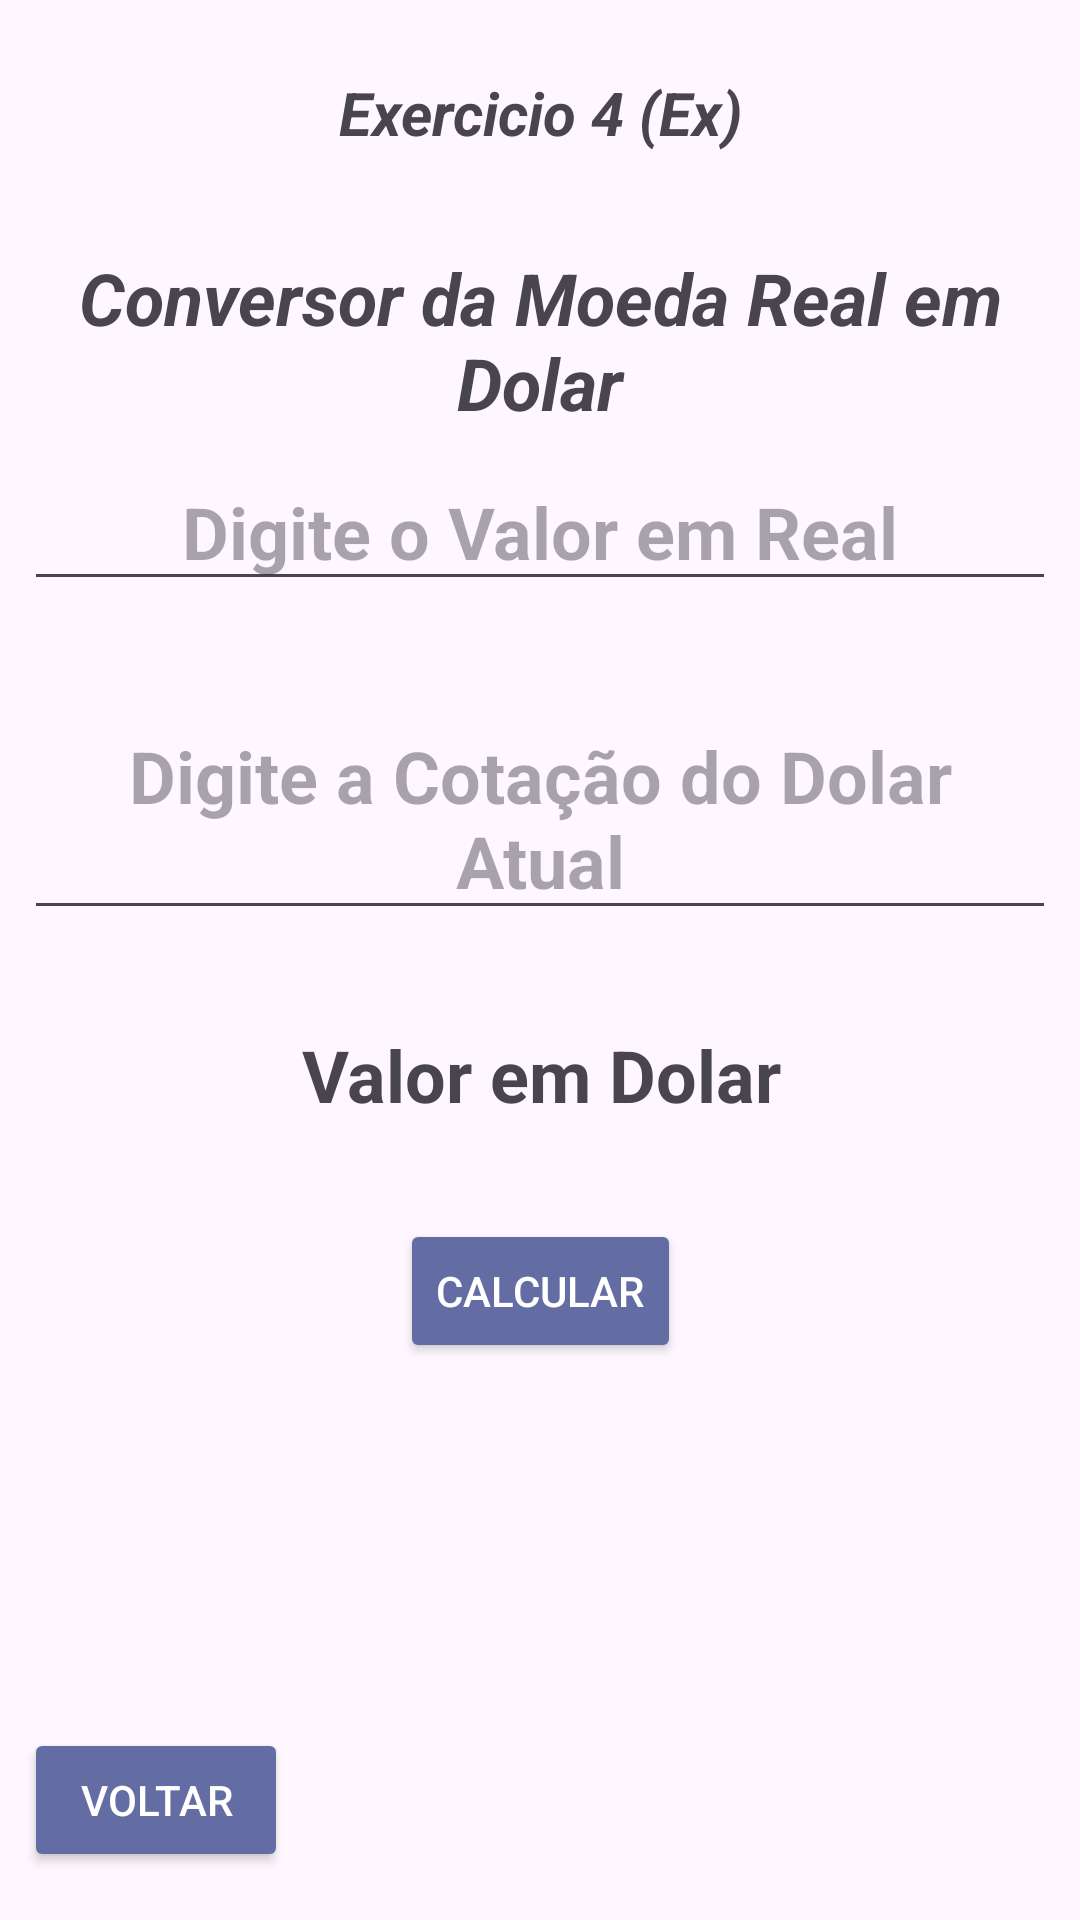

Android layout source for this screen:
<!-- AndroidManifest.xml: application theme Theme.ExerciciosDoLucas -->
<!-- res/layout/activity_exercise_four.xml -->
<?xml version="1.0" encoding="utf-8"?>
<androidx.constraintlayout.widget.ConstraintLayout xmlns:android="http://schemas.android.com/apk/res/android"
    xmlns:app="http://schemas.android.com/apk/res-auto"
    xmlns:tools="http://schemas.android.com/tools"
    android:layout_width="match_parent"
    android:layout_height="match_parent"
    tools:context=".ExerciseFour">

    <TextView
        android:id="@+id/textView8"
        android:layout_width="0dp"
        android:layout_height="wrap_content"
        android:layout_marginStart="8dp"
        android:layout_marginTop="24dp"
        android:layout_marginEnd="8dp"
        android:text="@string/exc4"
        android:textAlignment="center"
        android:textSize="20sp"
        android:textStyle="bold|italic"
        app:layout_constraintEnd_toEndOf="parent"
        app:layout_constraintStart_toStartOf="parent"
        app:layout_constraintTop_toTopOf="parent" />

    <EditText
        android:id="@+id/editReal"
        android:layout_width="match_parent"
        android:layout_height="wrap_content"
        android:layout_marginStart="8dp"
        android:layout_marginTop="100dp"
        android:layout_marginEnd="8dp"
        android:digits="0123456789,"
        android:hint="@string/Reais"
        android:inputType="numberDecimal"
        android:maxLength="5"
        android:textAlignment="center"
        android:textSize="24sp"
        android:textStyle="bold"
        app:layout_constraintEnd_toEndOf="parent"
        app:layout_constraintStart_toStartOf="parent"
        app:layout_constraintTop_toBottomOf="@+id/textView8" />

    <EditText
        android:id="@+id/editCotação"
        android:layout_width="0dp"
        android:layout_height="wrap_content"
        android:layout_marginStart="8dp"
        android:layout_marginTop="32dp"
        android:layout_marginEnd="8dp"
        android:digits="0123456789,"
        android:hint="@string/cotaçãoDoDolar"
        android:inputType="numberDecimal"
        android:textAlignment="center"
        android:textSize="24sp"
        android:textStyle="bold"
        app:layout_constraintEnd_toEndOf="parent"
        app:layout_constraintStart_toStartOf="parent"
        app:layout_constraintTop_toBottomOf="@+id/editReal" />

    <Button
        android:id="@+id/calculeteButton"
        android:layout_width="wrap_content"
        android:layout_height="wrap_content"
        android:layout_marginStart="8dp"
        android:textColor="#FFFFFF"
        android:backgroundTint="@color/butonExcs"
        android:layout_marginTop="32dp"
        android:layout_marginEnd="8dp"
        android:text="@string/calculate"
        app:layout_constraintEnd_toEndOf="parent"
        app:layout_constraintStart_toStartOf="parent"
        app:layout_constraintTop_toBottomOf="@+id/textDolar" />

    <TextView
        android:id="@+id/textDolar"
        android:layout_width="395dp"
        android:layout_height="wrap_content"
        android:layout_marginStart="8dp"
        android:layout_marginTop="32dp"
        android:layout_marginEnd="8dp"
        android:text="@string/Dolar"
        android:textAlignment="center"
        android:textSize="24sp"
        android:textStyle="bold"
        app:layout_constraintEnd_toEndOf="parent"
        app:layout_constraintStart_toStartOf="parent"
        app:layout_constraintTop_toBottomOf="@+id/editCotação" />

    <TextView
        android:id="@+id/textView"
        android:layout_width="wrap_content"
        android:layout_height="wrap_content"
        android:layout_marginStart="8dp"
        android:layout_marginTop="32dp"
        android:layout_marginEnd="8dp"
        android:text="@string/title4"
        android:textAlignment="center"
        android:textSize="24sp"
        android:textStyle="bold|italic"
        app:layout_constraintEnd_toEndOf="parent"
        app:layout_constraintStart_toStartOf="parent"
        app:layout_constraintTop_toBottomOf="@+id/textView8" />

    <Button
        android:id="@+id/backButton"
        android:layout_width="wrap_content"
        android:layout_height="wrap_content"
        android:backgroundTint="@color/butonExcs"
        android:textColor="#FFFFFF"
        android:layout_marginStart="8dp"
        android:layout_marginBottom="16dp"
        android:text="@string/Back"
        app:layout_constraintBottom_toBottomOf="parent"
        app:layout_constraintStart_toStartOf="parent" />
</androidx.constraintlayout.widget.ConstraintLayout>
<!-- resources referenced by this layout -->
<resources>
  <color name="butonExcs">#636DA3</color>
  <string name="Back">Voltar</string>
  <string name="Dolar">Valor em Dolar</string>
  <string name="Reais">Digite o Valor em Real</string>
  <string name="calculate">Calcular</string>
  <string name="exc4">Exercicio 4 (Ex)</string>
  <string name="title4">Conversor da Moeda Real em Dolar</string>
  <style name="Theme.ExerciciosDoLucas" parent="Base.Theme.ExerciciosDoLucas" />
  <style name="Base.Theme.ExerciciosDoLucas" parent="Theme.Material3.DayNight">
          
          
      </style>
</resources>
